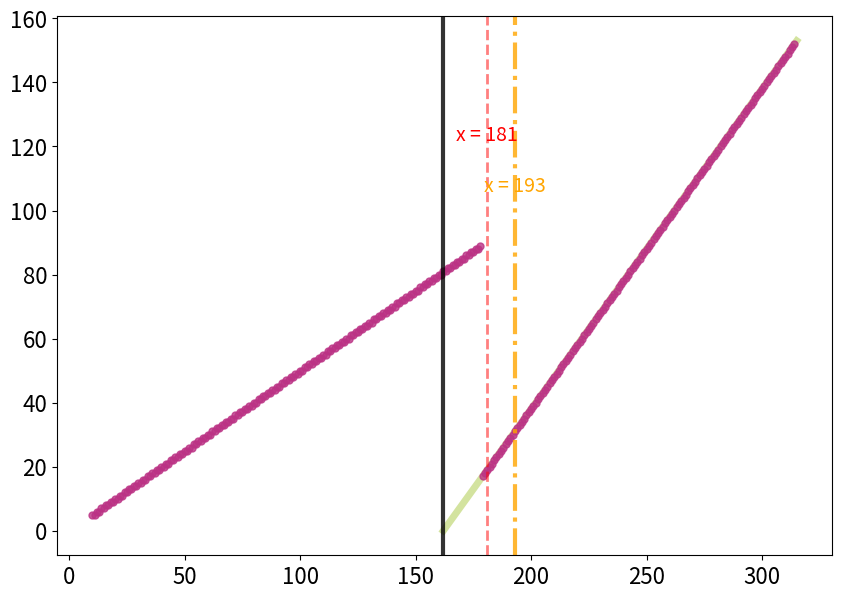

This figure's Python source: (Note: this script raises an exception after producing the figure.)
from math import comb, factorial, floor
import csv
import matplotlib.pyplot as plt
import numpy as np
from pathlib import Path

CURRENT_WORKING_DIRECTORY = Path.cwd()

N = 18

def compute_best_GN_comps(red_pts):
    """Returns the number of blue-blue dominos in the best composition (i.e. best expected value under our score function)
    for gerry-neutral case.
    
    Args:
        red_pts: the number of red units (out of 144) in the underlying grid.
    """
    blue_pts = N*N - red_pts

    max_val_wins = 0
    bbs_in_best_comp_wins = 0
    max_val_ties = 0
    bbs_in_best_comp_ties = 0

    if red_pts < (((N*N)//2) + 1):
        for num_red_doms in range(0,floor(red_pts/2)+1):
            num_blue_doms = num_red_doms + (blue_pts - ((N*N)//2))

            num_purple_doms = ((N*N)//2) - num_blue_doms - num_red_doms

            win_score = 0
            tie_score = 0

            for b in range(1,int((N//2)+1)):
                for r in range(0,min(b,int((N//2)+1-b))):
                    p = (N//2) - b - r
                    # wins = ((comb(num_blue_doms,b) * comb(num_red_doms,r) * comb(num_purple_doms,p)) / comb(((N*N)//2),(N//2)))
                    wins = (comb(num_blue_doms,b) * comb(num_red_doms,r) * comb(num_purple_doms,p)) 
                    win_score = win_score + wins

            # for i in range(0,floor((N/4)+1)):
            #     ties = ((comb(num_blue_doms,i) * comb(num_red_doms,i) * comb(num_purple_doms,(N//2)-2*i)) / comb(((N*N)//2),(N//2)))
            #     tie_score = tie_score + ties

            # By linearity of expectation, gives expected value of a random plan from this composition
            score_fnc_1 = N * win_score
            # score_fnc_2 = N * (win_score + 0.2 * tie_score)

            # Keep track of what composition has best expected value
            if score_fnc_1 > max_val_wins:
                max_val_wins = score_fnc_1
                bbs_in_best_comp_wins = num_blue_doms

            # if score_fnc_2 > max_val_ties:
            #     max_val_ties = score_fnc_2
            #     bbs_in_best_comp_ties = num_blue_doms

        # return bbs_in_best_comp_wins, bbs_in_best_comp_ties
        return bbs_in_best_comp_wins


    elif red_pts > ((N*N)//2):
        for num_blue_doms in range(0,floor(blue_pts/2)+1):
            num_red_doms = num_blue_doms + ((N*N)//2) - blue_pts
        
            num_purple_doms = ((N*N)//2) - num_blue_doms - num_red_doms

            win_score = 0
            tie_score = 0

            for b in range(1,int((N//2)+1)):
                for r in range(0,min(b,int((N//2)+1-b))):
                    p = (N//2) - b - r
                    wins = ((comb(num_blue_doms,b) * comb(num_red_doms,r) * comb(num_purple_doms,p)) / comb(((N*N)//2),(N//2)))
                    win_score = win_score + wins

            # for i in range(0,floor((N/4)+1)):
            #     ties = ((comb(num_blue_doms,i) * comb(num_red_doms,i) * comb(num_purple_doms,(N//2)-2*i)) / comb(((N*N)//2),(N//2)))
            #     tie_score = tie_score + ties

            # By linearity of expectation, gives expected value of a random plan from this composition
            score_fnc_1 = N * win_score
            # score_fnc_2 = N * (win_score + 0.2 * tie_score)

            # Keep track of what composition has best expected value
            if score_fnc_1 > max_val_wins:
                max_val_wins = score_fnc_1
                bbs_in_best_comp_wins = num_blue_doms

            # if score_fnc_2 > max_val_ties:
            #     max_val_ties = score_fnc_2
            #     bbs_in_best_comp_ties = num_blue_doms

        # return bbs_in_best_comp_wins, bbs_in_best_comp_ties
        return bbs_in_best_comp_wins


def C(n, k):
    if k < 0 or k > n:
        return 0
    return comb(n, k)


def win_count_for_composition(B, P, R):
    """
    Exact integer count of blue-winning labeled districts.
    B = BB blocks, P = BR blocks, R = RR blocks.
    A district has N//2 dominoes.
    Blue wins iff b > r.
    """
    k = N // 2
    total = 0

    for b in range(1, k + 1):
        for r in range(0, min(b, k + 1 - b)):
            p = k - b - r
            total += C(B, b) * C(P, p) * C(R, r)

    return total


def compare_R0_to_best_exact(blue_units, verbose=True):
    """
    Exact comparison of the R=0 composition against all valid compositions
    for a fixed number of blue units.
    """
    M = (N * N) // 2

    B0 = blue_units - M
    P0 = N * N - blue_units
    R0 = 0

    if B0 < 0 or P0 < 0:
        if verbose:
            print(f"R=0 composition invalid for t={blue_units}")
        return False, None, None, []

    R0_score = win_count_for_composition(B0, P0, R0)

    best_score = None
    best_comps = []

    min_B = max(0, blue_units - M)
    max_B = blue_units // 2

    for B in range(min_B, max_B + 1):
        R = M - blue_units + B
        P = blue_units - 2 * B

        if B < 0 or P < 0 or R < 0:
            continue

        score = win_count_for_composition(B, P, R)

        if best_score is None or score > best_score:
            best_score = score
            best_comps = [(B, P, R)]
        elif score == best_score:
            best_comps.append((B, P, R))

    R0_is_best = (R0_score == best_score)

    if verbose:
        print(f"\nN={N}, t={blue_units}")
        print(f"R=0 comp: {(B0, P0, R0)}")
        print(f"R=0 exact win count: {R0_score}")
        print(f"Best exact win count: {best_score}")
        print(f"R=0 is maximizer? {R0_is_best}")
        print(f"Best comps: {best_comps[:20]}")

    return R0_is_best, R0_score, best_score, best_comps


def make_GN_best_image():
    x_values_wins = []
    y_values_wins = []
    x_values_ties = []
    y_values_ties = []

    for red_pts in range((N//2)+1, N*N-(N//2)):
        # best_comp_wins, best_comp_ties = compute_best_GN_comps(red_pts)
        best_comp_wins = compute_best_GN_comps(red_pts)
        x_values_wins.append(N*N - red_pts)
        # x_values_ties.append(N*N - red_pts)
        y_values_wins.append(best_comp_wins)
       # y_values_ties.append(best_comp_ties)
    print(list(zip(x_values_wins,y_values_wins)))

    baseline_dict = {
    i: i - (N*N//2)
    for i in range((N*N//2), N*N)
    }

    first_intersection_x = None

    for x, y in reversed(list(zip(x_values_wins, y_values_wins))):
        if x in baseline_dict and y == baseline_dict[x]:
            first_intersection_x = x
            break

    print(f"First intersection x-value: {first_intersection_x}")

    first_stop_intersection_x = None
    first_stop_intersection_y = None
    seen_first_intersection = False

    for x, y in reversed(list(zip(x_values_wins, y_values_wins))):
        intersects = (x in baseline_dict and y == baseline_dict[x])

        if not seen_first_intersection:
            if intersects:
                seen_first_intersection = True
            continue

        if not intersects:
            first_stop_intersection_x = x
            first_stop_intersection_y = y
            break

    print(
        f"First x after first intersection where green stops intersecting purple: "
        f"({first_stop_intersection_x}, {first_stop_intersection_y})"
    )

    if first_stop_intersection_x is not None:
        compare_R0_to_best_exact(first_stop_intersection_x)
        compare_R0_to_best_exact(first_stop_intersection_x - 1)
        compare_R0_to_best_exact(first_stop_intersection_x + 1)

    first_ineq_x = None

    for blue_units in range(0, N*N + 1):
        if (blue_units - (N*N)//2) >= floor(blue_units / ((N//2) + 1)):
            first_ineq_x = blue_units
            break

    print(f"First integer satisfying inequality: {first_ineq_x}")

    first_strict_ineq_x = None

    for blue_units in range(0, N*N + 1):
        if (blue_units - (N*N)//2) > floor(blue_units / ((N//2) + 1)):
            first_strict_ineq_x = blue_units
            break

    first_lower_bound_x = None
    n = N // 2
    denom = floor((n - 1) / 2)

    if denom == 0:
        raise ValueError("Denominator floor((n - 1) / 2) is 0.")

    for blue_units in range((N*N)//2, N*N + 1):
        lhs = blue_units - (N*N)/2
        rhs = (N*N - blue_units - n + 1) / denom

        if lhs >= rhs:
            first_lower_bound_x = blue_units
            break

    print(f"First t satisfying lower-bound condition: {first_lower_bound_x}")

    plt.figure(figsize=(10, 7))
    plt.plot(list(range((N*N//2), N*N - (N//2) + 1)), [i - (N*N//2) for i in list(range((N*N//2), N*N - (N//2) + 1))], alpha=0.8, color="#C9DC87",linewidth=5,label="Smallest number of blue-blue dominos possible")
    plt.plot(x_values_wins, y_values_wins,marker='o',linestyle='None',markersize=5,color="#BB3385",label="Number of blue-blue dominos in best composition",alpha=0.8)
    # plt.plot(x_values_ties, y_values_ties,marker='o',linestyle='None',markersize=5,color="#7B68EE",label="Number of blue-blue dominos in best composition",alpha=0.8)
    # if first_intersection_x is not None:
    #     plt.axvline(
    #         x=first_intersection_x,
    #         color="black",
    #         linestyle="--",
    #         linewidth=2,
    #         alpha=0.8,
    #         label=f"First intersection: x={first_intersection_x}"
    #     )
    # if first_intersection_x is not None:
    #     plt.text(
    #         first_intersection_x,
    #         plt.ylim()[1] * 0.95,
    #         f"x = {first_intersection_x}",
    #         fontsize=14,
    #         ha="center",
    #         va="bottom"
    #     )
    # if first_ineq_x is not None:
    #     plt.axvline(
    #         x=first_ineq_x,
    #         color="blue",
    #         linewidth=2,
    #         alpha=0.5,
    #         label=f"First integer satisfying inequality: x={first_ineq_x}"
    #     )

    #     plt.text(
    #         first_ineq_x,
    #         plt.ylim()[1] * 0.85,
    #         f"x = {first_ineq_x}",
    #         fontsize=14,
    #         color="blue",
    #         ha="center",
    #         va="bottom"
    #     )
    if first_strict_ineq_x is not None:
        plt.axvline(
            x=first_strict_ineq_x,
            color="red",
            linestyle="--",
            alpha=0.5,
            linewidth=2,
            label=f"First strict inequality: x={first_strict_ineq_x}"
        )

        plt.text(
            first_strict_ineq_x,
            plt.ylim()[1] * 0.75,
            f"x = {first_strict_ineq_x}",
            fontsize=14,
            color="red",
            ha="center",
            va="bottom"
        )
    if first_stop_intersection_x is not None:
        plt.axvline(
            x=first_stop_intersection_x,
            color="green",
            linestyle=":",
            linewidth=3,
            alpha=0.8,
            label=f"Green stops intersecting purple: x={first_stop_intersection_x}"
        )

        plt.text(
            first_stop_intersection_x,
            first_stop_intersection_y,
            f"({first_stop_intersection_x}, {first_stop_intersection_y})",
            fontsize=14,
            color="green",
            ha="left",
            va="bottom"
        )

    # x_br0 = [0, (N*N)//2]
    # y_br0 = [0, (N*N)//4]

    # plt.plot(
    #     x_br0,
    #     y_br0,
    #     color="black",
    #     linestyle="--",
    #     linewidth=2,
    #     alpha=0.8,
    # )
    x_test = np.linspace(0, (N*N)//2, 1000)
    y_test = (5/11) * x_test

    # plt.plot(
    #     x_test,
    #     y_test,
    #     color="black",
    #     linestyle="--",
    #     linewidth=2,
    #     alpha=0.8,
    #     label=r"$BB=\frac{5}{11}t$"
    # )

    if first_lower_bound_x is not None:
        plt.axvline(
            x=first_lower_bound_x,
            color="orange",
            linestyle="-.",
            linewidth=3,
            alpha=0.8,
            label=(
                r"First $t$ satisfying "
                r"$(t-\frac{N^2}{2}) \geq "
                r"\frac{N^2-t-n+1}{\lfloor (n-1)/2 \rfloor}$"
                rf": $t={first_lower_bound_x}$"
            )
        )

        plt.text(
            first_lower_bound_x,
            plt.ylim()[1] * 0.65,
            f"x = {first_lower_bound_x}",
            fontsize=14,
            color="orange",
            ha="center",
            va="bottom"
        )

    plt.axvline(
        x=(N*N)//2,
        color="black",
        linewidth=3,
        alpha=0.8
        )

    # plt.text(
    #     (N*N)//2,
    #     plt.ylim()[1] * 0.65,
    #     f"x = (N^2)/2",
    #     fontsize=14,
    #     color="black",
    #     ha="center",
    #     va="bottom"
    # )

    plt.xticks(fontsize=16)
    plt.yticks(fontsize=16)
    handles, labels = plt.gca().get_legend_handles_labels()
    # plt.legend([handles[1], handles[0]], [labels[1], labels[0]], fontsize=14)
    # plt.title(f"N = {N}, {N*N} units into districts of size {N}", fontsize=18)
    # plt.xlabel("Number of blue units", fontsize=16)
    # plt.ylabel("Number of blue-blue pairs in best composition (GN)", fontsize=16)
    plt.savefig(f"{CURRENT_WORKING_DIRECTORY}/theoretical_grid_files/MEETING_best_GN_comps_wins_N_{N}.png",bbox_inches="tight",dpi=600)


make_GN_best_image()
